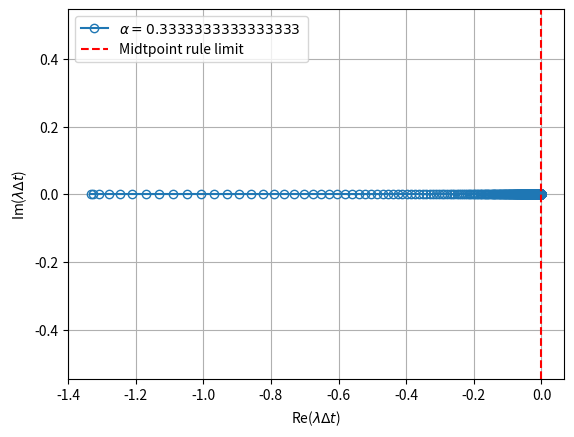

Python code for this plot:
# The main functions in this scripts were developed in the context of the reports/projects.
# Therefore, Victor Lier Hansen (s204389) might use equavalent functions in the exam.
import numpy as np
import math
import matplotlib.pyplot as plt
from typing import List
import scipy.sparse as sps
import sympy as sp
import numpy as np
from typing import List
import numpy as np
from scipy.linalg import toeplitz
import numpy as np


def fdcoeff_1d_general(x: List[float], x0: float):
    """
    Computes coefficients of one-dimensional finite difference schemes on an even stencil.
    """
    r = len(x)
    dx0 = np.min(np.diff(x))
    #dx0 = 1
    x = x / dx0
    x0 = x0 / dx0
    M = np.zeros((r, r))
    for i in range(r):
        for j in range(r):
            M[i, j] = (x[i] - x0)**j / math.factorial(j)

    # Inversing M
    A = np.linalg.inv(M)
    
    # Scaling
    for i in range(r):
        A[i, :] = A[i, :] / dx0**i

    return A

def FDmatrix(x: List[float], x0: float, extras: int = 2, _print = False):
    """
    Computes coefficients of one-dimensional finite difference schemes on an even stencil.
    """
    r = len(x)
    # dx0 = np.min(np.diff(x))
    # dx0 = 1
    # x = x / dx0
    # x0 = x0 / dx0
    M = np.zeros((r, r))
    M2 = np.zeros((r, r + extras))
    for i in range(r):
        for j in range(r):
            M[i, j] = (x[i] - x0)**j / math.factorial(j)

    for i in range(r):
        for j in range(r + extras):
            M2[i, j] = (x[i] - x0)**j / math.factorial(j)

    if _print:
        # Show the matrix M using sp.nsimplify
        print("Matrix M:")
        print([[sp.nsimplify(n) for n in m] for m in M])
        M_inv = np.linalg.inv(M)
        print("Matrix M_inv:")
        print([[sp.nsimplify(n) for n in m] for m in M_inv])
        print("Matrix M2:")
        print([[sp.nsimplify(n) for n in m] for m in M2])

    return M, M2
    
def get_stencil_1d(x: List[float], x0: float, der: int):
    c = fdcoeff_1d_general(x, x0)
    cder = c[der, :]
    cder = [0 if np.abs(_cder) <= 1e-10 else _cder for _cder in cder]
    print("Coefficients for derivative", der)
    print([sp.nsimplify(n) for n in cder])
    print("The approximation for the eastern boundary is given by:")
    print(f"f^{der} = 1/dx^{der} * ({' + '.join([f'{sp.nsimplify(cder[i])}*f_(i+{xi+0.5})' for i, xi in enumerate(x)])})")
    if True:
        print("The approximation for the western boundary is given by:")
        print(f"f^{der} = 1/dx^{der} * ({' + '.join([f'{sp.nsimplify(cder[i])}*f_(i+{xi-0.5})' for i, xi in enumerate(x)])})")
    return cder

def get_leading_truncation_error_1d(x: List[float], x0: float, der: int):
    extras = 2
    fE = np.zeros(len(x) + extras)
    fE[der] = 1
    m, m2 = FDmatrix(x, x0, extras)
    c = np.linalg.inv(m)
    fder = c[der, :]
    n = len(x)
    fFD = np.zeros(n + extras)
    for i in range(n):
        fFD += fder[i] * m2[i, :]
    
    e = fE - fFD

    e = [0 if np.abs(_e) <= 1e-10 else _e for _e in e]
    e_index = np.nonzero(e)[0]

    e_index = e_index[0]

    # Get the leading term
    # e_index = e_index[0]
    print("The error vector is:")
    print([sp.nsimplify(n) for n in e])
    print("The leading truncation error term for derivative", der, "is:")
    print(f"e = {sp.nsimplify(e[e_index])} * dx^{int(e_index-der)} *f_i^{len(x)}")
    return e[e_index]

def get_east_minus_west_1d(x: List[float], x0: float, der: int, _print = True):
    c = fdcoeff_1d_general(x, x0)
    fd = c[der, :].tolist()
    fde = [0] + fd
    fdw = fd + [0]
    x_ew = x.copy()
    x_ew.append(x[-1] + 1)
    fdew = np.array(fde) - np.array(fdw)
    fdew = np.array([0 if np.abs(_fdew) <= 1e-10 else _fdew for _fdew in fdew])
    if _print:
        print("The east minus west difference for derivative", der, "is:")
        print([sp.nsimplify(n) for n in fdew])
        print("The approximation is given by:")
        print(f"f_ew^{der} = 1/dx^{der} * ({' + '.join([f'{sp.nsimplify(fdew[i])}*f_(i+{xi-0.5})' for i, xi in enumerate(x_ew)])})")
    return fdew

def get_J_backup(x: List[float], x0: float, der: int):
    # Backup see practice exam 2
    N = 10
    dx = 1 / N
    x = [i * dx + dx / 2 for i in range(N)]
    f = get_east_minus_west_1d(x, x0, der)
    c = np.zeros(N)
    c[0] = 3
    c[1] = -7
    c[2] = 1
    c[N - 1] = 3
    r = np.zeros(N)
    r[0] = 3
    r[1] = 3
    r[N - 2] = 1
    r[N - 1] = -7
    J = -1 / (8 * dx) * toeplitz(c, r)
    return J

def get_stability_from_matrix(x, x0, der, N, dt, periodic = True, plot = True):
    J = np.zeros((N, N))
    dx = 1 / N

    _x = np.array([x[0]-1] + x)+0.5
    a = int(np.abs(np.min(_x-x0))) # Nb maybe be a bit careful with this
    b = int(np.abs(np.max(_x-x0))) # Nb maybe be a bit careful with this
    r = len(x) + 1

    #################### CHANGE THIS ACCORDING TO PROBLEM #####################
    # Modify the c vector to the correct values e.g. a-variables can be imposed
    c = get_east_minus_west_1d(x, x0, der, _print=False)
    c = c.copy()*(-1/dx)
    ###########################################################################
    if periodic:
        for i in range(N):
            if i < a:
                p = np.arange(i - a, i + b + 1) # Periodic boundary condition
            elif i > N - b - 1:
                p = np.arange(i - a, i + b + 1)
                p[-1] = p[-1] - N  # Periodic boundary condition
            else:
                p = np.arange(i - a, i + b + 1)
            J[i, p] = c / dx**der

    else:
        for i in range(N):
            if i < a:
                p = np.arange(0, i + b + 1)
                J[i, p] = c[-len(p):] / dx**der
            elif i > N - b - 1:
                p = np.arange(i - a, N)
                J[i, p] = c[:len(p)] / dx**der
            else:
                p = np.arange(i - a, i + b + 1)
                J[i, p] = c / dx**der
   
    eig = np.linalg.eigvals(J) * dt
    # Check for stability
    if 1 + np.max(np.abs(eig)) > 1:
        print(f"Unstable")
    else:
        print(f"Stable")

    if plot:
        # Show position of values using spy
        plt.figure()
        # plt.title(f"Jacobian for derivative {der}")
        plt.spy(J)
        # Change the ticks to start from 1
        plt.xticks(np.arange(0, N, 1), np.arange(1, N+1, 1))
        plt.yticks(np.arange(0, N, 1), np.arange(1, N+1, 1))
        # Add minor ticks. They should be at the half points
        plt.gca().set_xticks(np.arange(-.5, N, 1), minor=True)
        plt.gca().set_yticks(np.arange(-.5, N, 1), minor=True)
        # add grid for the minor ticks
        plt.grid(which='minor', color='k', linestyle='-')
        # Shown the values for each element using sp.nsimplify
        if False:
            for i in range(N):
                for j in range(N):
                    plt.text(j, i, sp.nsimplify(J[i, j]), ha='center', va='center', color='r')


        # Show eigenvalues
        plt.figure()
        # plt.title(f"Eigenvalues of Jacobian for Cr = {Cr}")
        plt.axvline(x=0, color='r', linestyle='--', label="Midtpoint rule limit")
        plt.scatter(eig.real, eig.imag, label="Eigenvalues")
        plt.xlabel("Re ($\lambda \Delta t$)")
        plt.ylabel("Im $\lambda \Delta t$")
        plt.xlim(-1, 1)
        plt.ylim(-1, 1)
        plt.grid()
    

    return J

def get_eigenvalues_plot():
    n = np.linspace(2, 100, 1000)
    th = 2 * np.pi / n

    #################### CHANGE THIS ACCORDING TO PROBLEM #####################
    alpha = 1/3
    lam = 2 * alpha * (np.cos(th) - 1)
    _label = f'$ α ={alpha}$ '
    ###########################################################################

    plt.figure()
    # Use emtpy circles
    plt.plot(np.real(lam), np.imag(lam), 'o-', fillstyle='none', label = _label)
    plt.axvline(x=0, color='r', linestyle='--', label="Midtpoint rule limit")
    plt.grid(True)
    plt.axis('equal')
    plt.xlabel('Re($\lambda \Delta t$)')
    plt.ylabel('Im($\lambda \Delta t$)')
    plt.legend() 

if __name__ == "__main__":
    ders = [1]
    # x = [-1.5, -0.5, 0.5, 1.5] # Exam 1
    # x = [-1.5, -0.5, 0.5] # Exam 2 and Exam 2019
    x = [-0.5, 0.5]
    
    x0 = 0
    periodic = False
    M, M2 = FDmatrix(x, x0, _print=True)

    for der in ders:
        print("\n")
        print("-------------- Stencil for derivative", der, " --------------")
        get_stencil_1d(x, x0, der)
        print("------ Leading truncation error for derivative", der, "------")
        get_leading_truncation_error_1d(x, x0, der)
        print("----- East minus West difference for derivative", der, "-----")
        get_east_minus_west_1d(x, x0, der)
        if False:
            print("---------------- Stability analysis", der, " ----------------")
            N = 10
            Cr = 0.5
            dt = Cr * 1 / N
            get_stability_from_matrix(x, x0, der, N, dt, periodic)
        print("\n")
    
    get_eigenvalues_plot()
    stop = True
    plt.show()    
    
